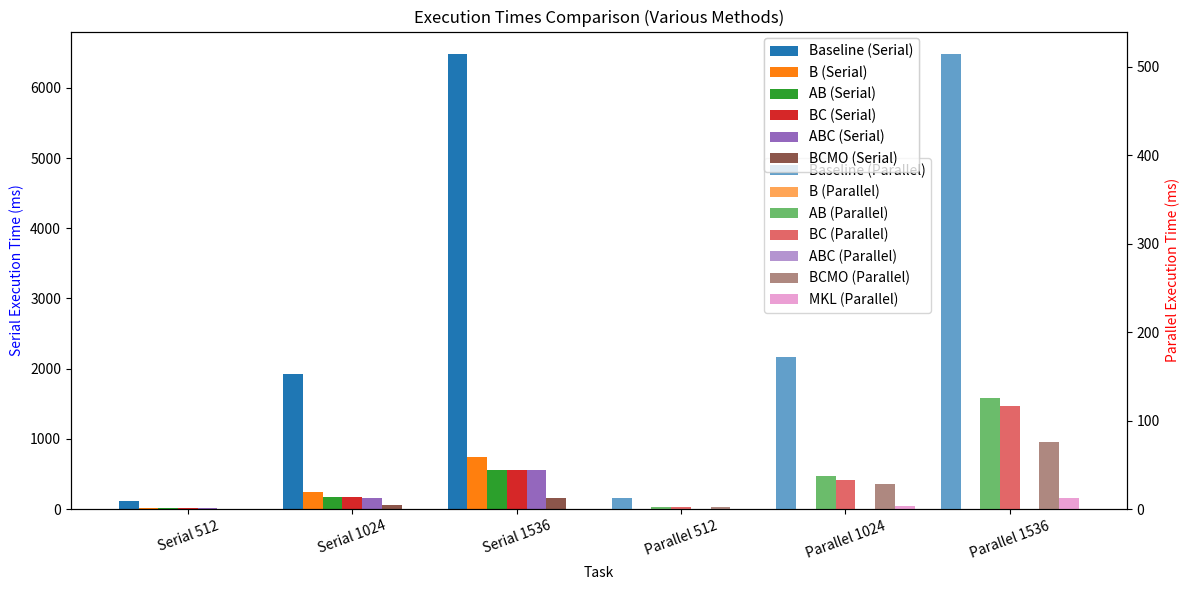

Write the Python code that produced this figure.
import matplotlib.pyplot as plt
import numpy as np

# Define categories and data
sizes = ["512", "1024", "1536"]
categories = ["Baseline", "B", "AB", "BC", "ABC", "BCMO", "MKL"]

# Serial execution times
serial_times = {
    "Baseline": [114, 1921, 6478],
    "B": [22.4, 241, 744],
    "AB": [19.7, 166, 558],
    "BC": [19.6, 170, 563],
    "ABC": [19.7, 164, 550],
    "BCMO": [5.32, 62.7, 151]
}

# Parallel execution times (including MKL)
parallel_times = {
    "Baseline": [12.3, 172, 514],
    "B": [None, None, None],  # No parallel data given
    "AB": [2.66, 37.3, 125],
    "BC": [2.92, 32.6, 117],
    "ABC": [None, None, None],  # No parallel data given
    "BCMO": [2.61, 28.7, 76.1],
    "MKL": [0.514, 3.99, 13.0]  # MKL placed in parallel execution
}

# Convert data into lists for plotting
x = np.arange(len(sizes) * 2)  # Double the groups to separate serial and parallel
width = 0.12  # Width of bars

fig, ax1 = plt.subplots(figsize=(12, 6))
ax2 = ax1.twinx()

# Plot serial execution times
for i, (category, values) in enumerate(serial_times.items()):
    ax1.bar(x[:3] + i * width - width * 3, values, width, label=f"{category} (Serial)")

# Plot parallel execution times
for i, (category, values) in enumerate(parallel_times.items()):
    filtered_values = [v if v is not None else 0 for v in values]  # Replace None with 0
    ax2.bar(x[3:] + i * width - width * 3, filtered_values, width, label=f"{category} (Parallel)", alpha=0.7)

# Labels and legends
ax1.set_xlabel("Task")
ax1.set_ylabel("Serial Execution Time (ms)", color="blue")
ax2.set_ylabel("Parallel Execution Time (ms)", color="red")

ax1.set_xticks(x)
ax1.set_xticklabels(["Serial 512", "Serial 1024", "Serial 1536", "Parallel 512", "Parallel 1024", "Parallel 1536"], rotation=20)

# Adjust legends within the figure
ax1_legend = ax1.legend(loc="upper left", bbox_to_anchor=(0.65, 1))
ax2_legend = ax2.legend(loc="upper left", bbox_to_anchor=(0.65, 0.75))
fig.add_artist(ax1_legend)

plt.title("Execution Times Comparison (Various Methods)")
plt.tight_layout()
plt.show()
